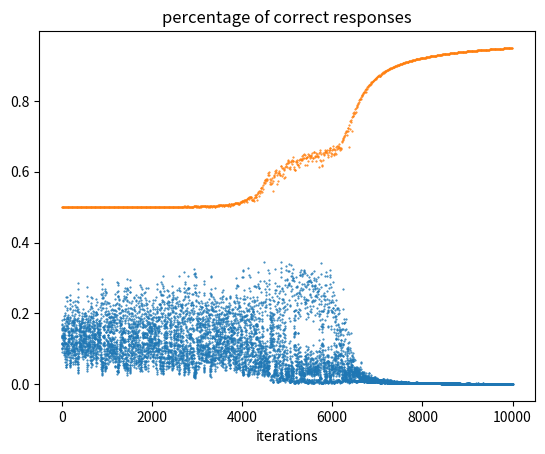

Python code for this plot:
import random
import math
import matplotlib.pyplot as plt

# XOR Problem !!!

random.seed(2021)

class Net:
    def __init__(self, data, n1, n2, mu, iterations, detail_logging=False):
        # 使うデータ，入力と期待する出力のペア
        self.D = data
        self.D_size = len(self.D)
        # 学習係数
        self.mu = mu
        # 繰り返し回数
        self.iterations = iterations
        # ログをたくさん取るかのフラグ
        self.is_detail_logging = detail_logging

        # 入力数と中間層(2層目)の数を設定
        self.n1 = n1 + 1    # add bias
        self.n2 = n2 + 1

        # 重み
        self.s = [[0.0] * self.n1 for i in range(self.n2)] # s[0]は使用しない
        self.w = [0.0] * self.n2

        # 中間層の出力
        self.u = [0.0] * self.n2

        # 出力
        self.z = 0.0

        # 誤差
        self.E = 0.0
        # 誤差のログ
        self.log_E = [0.0] * self.iterations

        # 正解率のログ
        self.log_correct_rate = []

        # ニューラルネットに与える入力
        self.x = None
        # 期待する出力
        self.y = None

        # 初期値代入（ランダム）
        for j in range(1, self.n2):
            for k in range(self.n1):
                self.s[j][k] = random.normalvariate(0,0.1)

        for j in range(self.n2):
            self.w[j] = random.normalvariate(0,0.1)

        # 詳細ログ取得用変数宣言
        if(detail_logging):
            self.log_aE =[[None] * self.iterations for i in range(self.D_size)]
            self.log_u = [[0.0] * self.iterations for i in range(self.n2-1)]
            self.log_w = [[0.0] * self.iterations for i in range(self.n2)]
            self.log_s = [[[0.0] * self.iterations for i in range(self.n1)] for j in range(self.n2-1)]
            self.log_z = [0.0] * self.iterations

        # 学習後の重み
        '''
        self.s[1][0] = -2.6906800130974426
        self.s[1][1] = 6.393982015907248  
        self.s[1][2] = 6.415342116315495  
        self.s[2][0] = -6.1787881128386735
        self.s[2][1] = 4.020462432141655  
        self.s[2][2] = 4.0461390770042005
        self.w[0] = -3.7685246774464694
        self.w[1] = 8.304037390324421
        self.w[2] = -8.94283529977682
        '''


    def forward(self, x, y):
        self.x = x
        self.y = y

        self.u[0] = 1.0

        for j in range(1, self.n2):
            sum = 0.0
            for k in range(self.n1):
                sum += self.s[j][k] * self.x[k]
            self.u[j] = sigmoid(sum)

        sum = 0.0
        for j in range(self.n2):
            sum += self.w[j] * self.u[j]
        self.z = sigmoid(sum)
        self.E = (self.z - self.y) * (self.z - self.y) * 0.5


    def backpropagate(self):
        r = (self.y - self.z) * self.z * (1.0 - self.z)
        for j in range(self.n2):
            self.w[j] += self.mu * r * self.u[j]
        
        rstar = [0.0] * self.n2
        for j in range(1, self.n2):
            rstar[j] = r * self.w[j] * self.u[j] * (1.0 - self.u[j])
            for k in range(self.n1):
                self.s[j][k] += self.mu * rstar[j] * self.x[k]


    def train(self, progress_interval=10):
        for i in range(self.iterations):
            a = random.randint(0, self.D_size - 1)
            x = self.D[a][0]
            y = self.D[a][1]
            self.forward(x, y)
            self.backpropagate()
            self.log_E[i] = self.E
            if(i % progress_interval == 0):
                self.calc_and_logging_correct_rate()

        return self.log_E


    def train_with_detail_logging(self):
        if self.is_detail_logging is False:
            print("Can't logging. Please (detail_logging=False) when class initialize.")
            return
        
        for i in range(self.iterations):
            a = random.randint(0, self.D_size - 1)
            x = self.D[a][0]
            y = self.D[a][1]
            self.forward(x, y)
            self.backpropagate()
            self.log_E[i] = self.E
            self.log_aE[a][i] = self.E

            for j in range(self.n2-1):
                for k in range(self.n1):
                    self.log_s[j][k][i] = self.s[j+1][k]

            for j in range(self.n2-1):
                self.log_u[j][i] = self.u[j+1]

            for j in range(self.n2):
                self.log_w[j][i] = self.w[j]

            self.log_z[i] = self.z

        return self.log_E

    def calc_and_logging_correct_rate(self):
        sum_correct = 0.0
        for d in self.D:
            x = d[0]
            y = d[1]
            self.forward(x, y)
            if(y == 0):
                sum_correct += 1 - self.z
            else:
                sum_correct += self.z
        self.log_correct_rate.append(sum_correct/self.D_size)

    def test(self):
        for d in self.D:
            x = d[0]
            y = d[1]
            self.forward(x, y)
            print(str(d[0]) + " " + str(d[1]) + " : " + str(self.z))


    def show_log(self):
        if self.is_detail_logging is False:
            print("Can't show log. Please (detail_logging=False) when class initialize.")
            return

        x_index = range(self.iterations)

        fig = plt.figure()
        e = fig.add_subplot(121, xlabel="iterations")
        ae = fig.add_subplot(122, xlabel="iterations")
        e.plot(x_index, self.log_E, linestyle='None', marker=".", ms=2)

        for i in range(self.D_size):
            ae.plot(x_index, self.log_aE[i], linestyle='None', marker=".", ms=2)

        fig.suptitle("error")
        plt.show()

        fig = plt.figure()
        s = fig.add_subplot(221, xlabel="iterations", title="weight s")
        u = fig.add_subplot(222, xlabel="iterations", title="hidden u")
        w = fig.add_subplot(223, xlabel="iterations", title="weight w")
        z = fig.add_subplot(224, xlabel="iterations", title="out z")

        for j in range(self.n2-1):
            for k in range(self.n1):
                s.plot(x_index, self.log_s[j][k], linestyle='None', marker=".", ms=1)

        for j in range(self.n2-1):
            u.plot(x_index, self.log_u[j], linestyle='None', marker=".", ms=1)

        for j in range(self.n2):
            w.plot(x_index, self.log_w[j], linestyle='None', marker=".", ms=1)

        z.plot(x_index, self.log_z, linestyle='None', marker=".", ms=1)
        
        plt.show()

    def print_weight(self):
        for j in range(1, self.n2):
            for k in range(self.n1):
                print("s[" + str(j) + "][" + str(k) + "]" " = " + str(self.s[j][k]))

        for j in range(self.n2):
            print("w[" + str(j) + "]" + " = " + str(self.w[j]))

def sigmoid(x):
    return 1.0 / (1.0 + math.exp(-x))

def main():
    # constant value
    D = [[[1,0,0],0],[[1,0,1],1],[[1,1,0],1],[[1,1,1],0]]

    n1 = 2
    n2 = 2
    mu = 0.7
    iterations = 10000
    progress_interval = 10

    xorNet = Net(D, n1, n2, mu, iterations)
    log_E = xorNet.train(progress_interval)
    xorNet.test()
    
    x_index = range(iterations)
    plt.plot(x_index, log_E, linestyle='None', marker=".", ms=1)
    plt.xlabel("iterations")
    plt.title("error")
    plt.show()

    # 正解率
    x_index = range(0, iterations, progress_interval)
    plt.plot(x_index, xorNet.log_correct_rate, linestyle='None', marker=".", ms=1)
    plt.xlabel("iterations")
    plt.title("percentage of correct responses")
    plt.show()

    xorNet.show_log()

    xorNet.print_weight()

if __name__ == "__main__":
    main()
